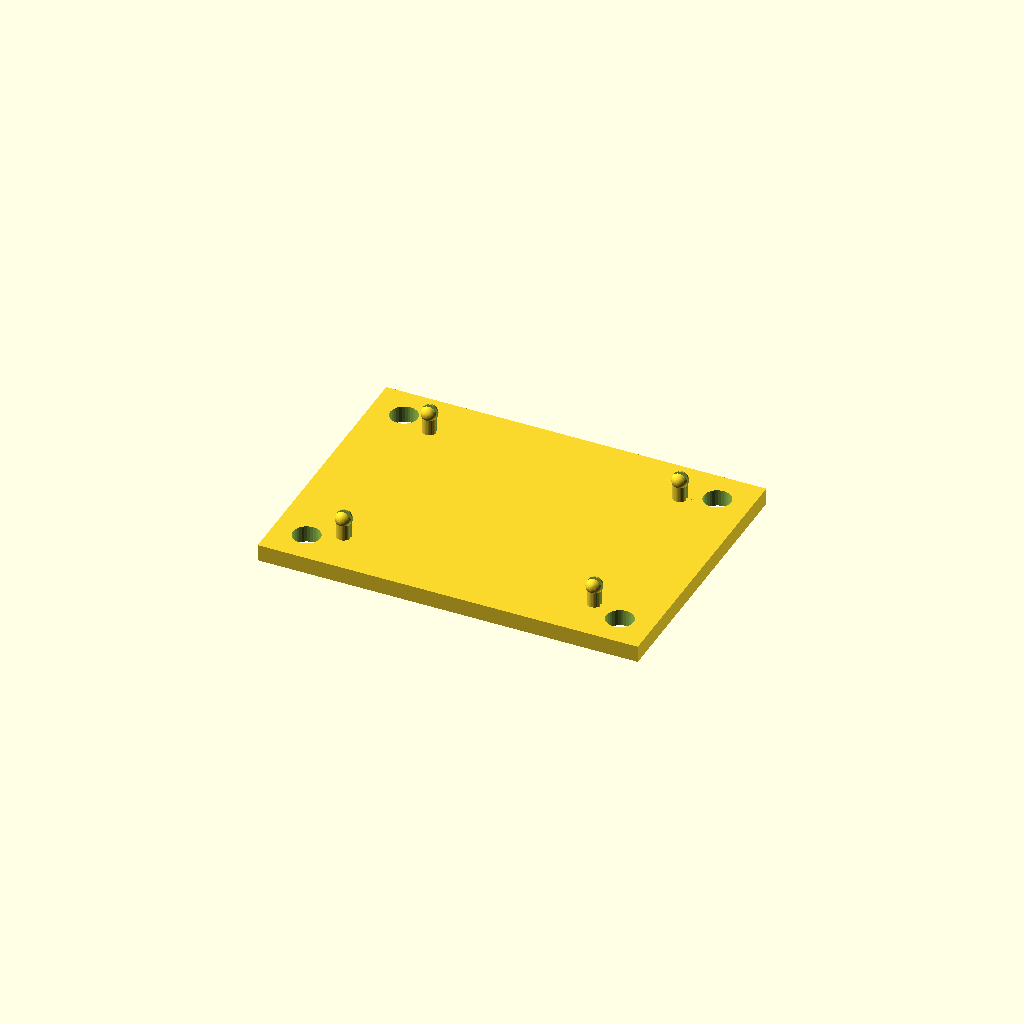
Cell 1 — every parameter at its default value.
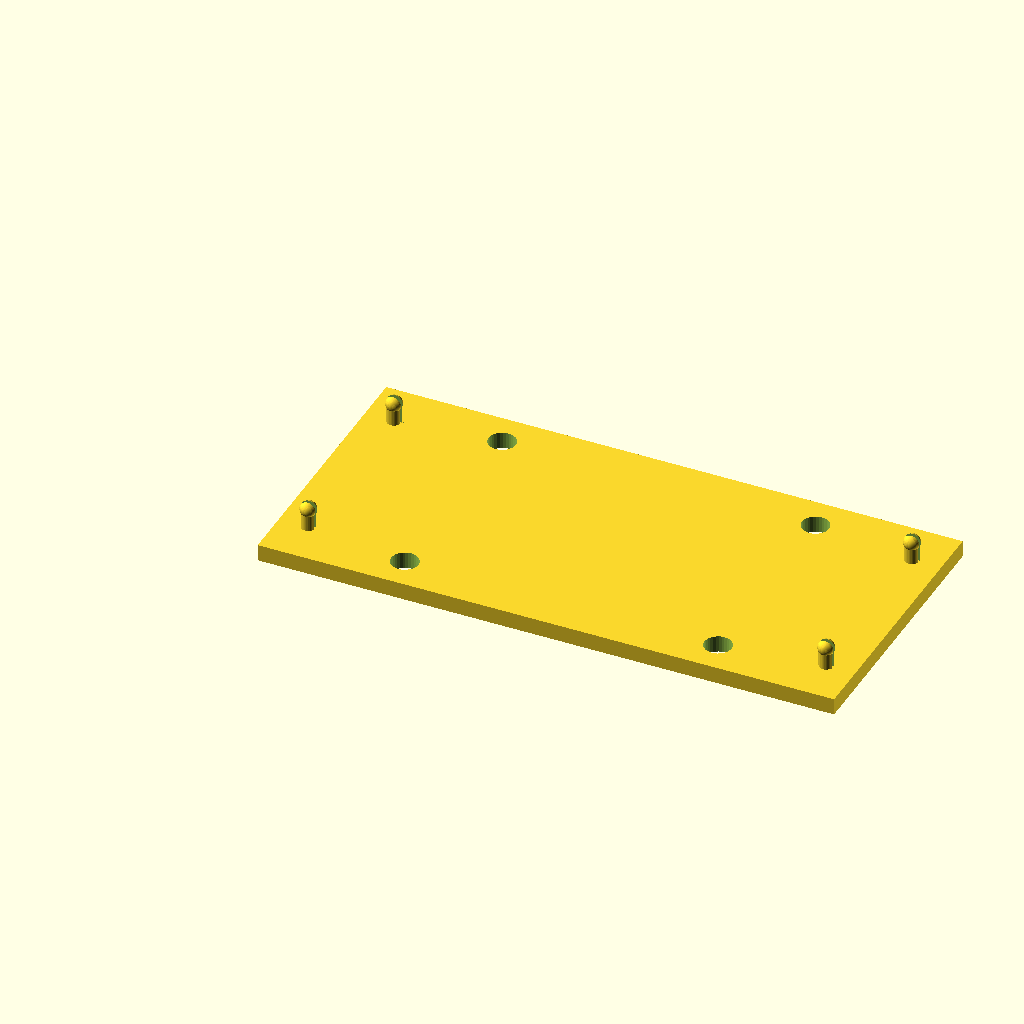
Cell 2 — pcb_L set to 128, the other parameters unchanged.
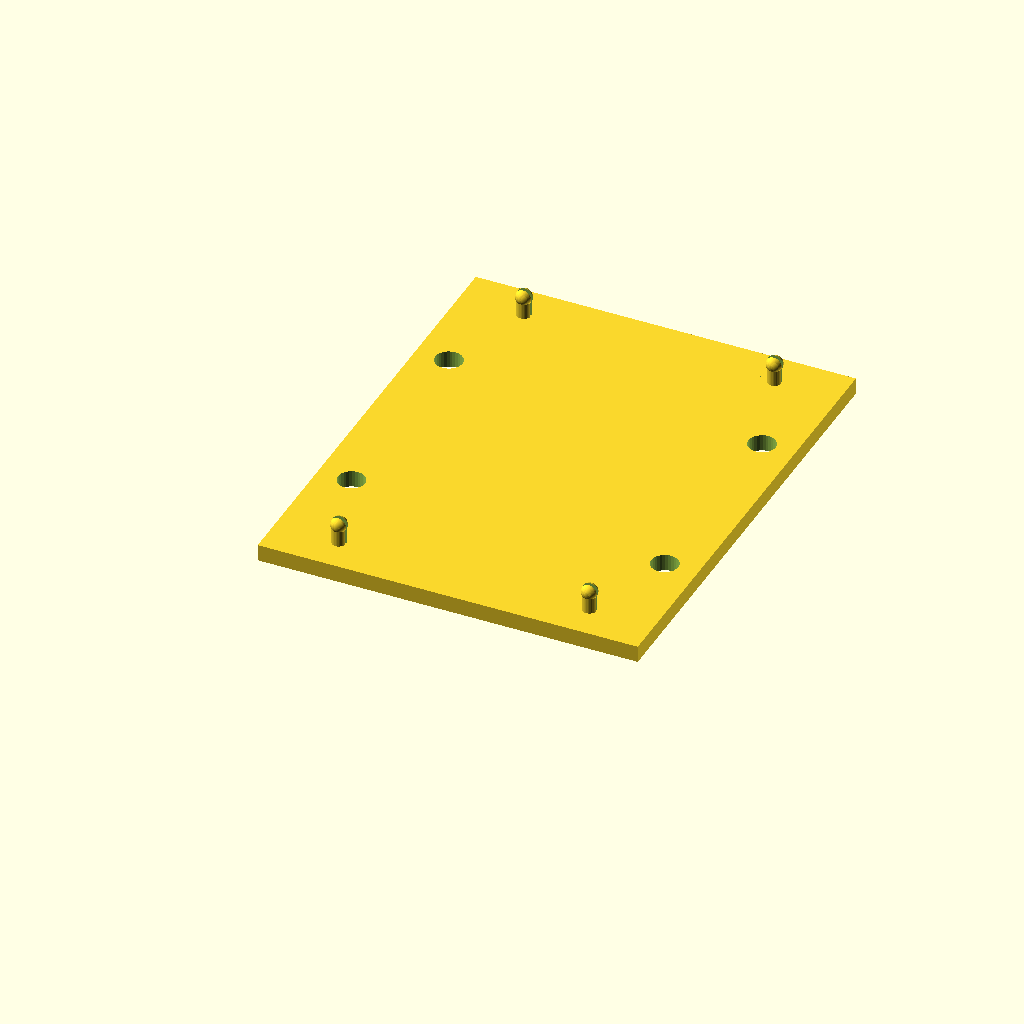
Cell 3: the same model with pcb_W = 102.
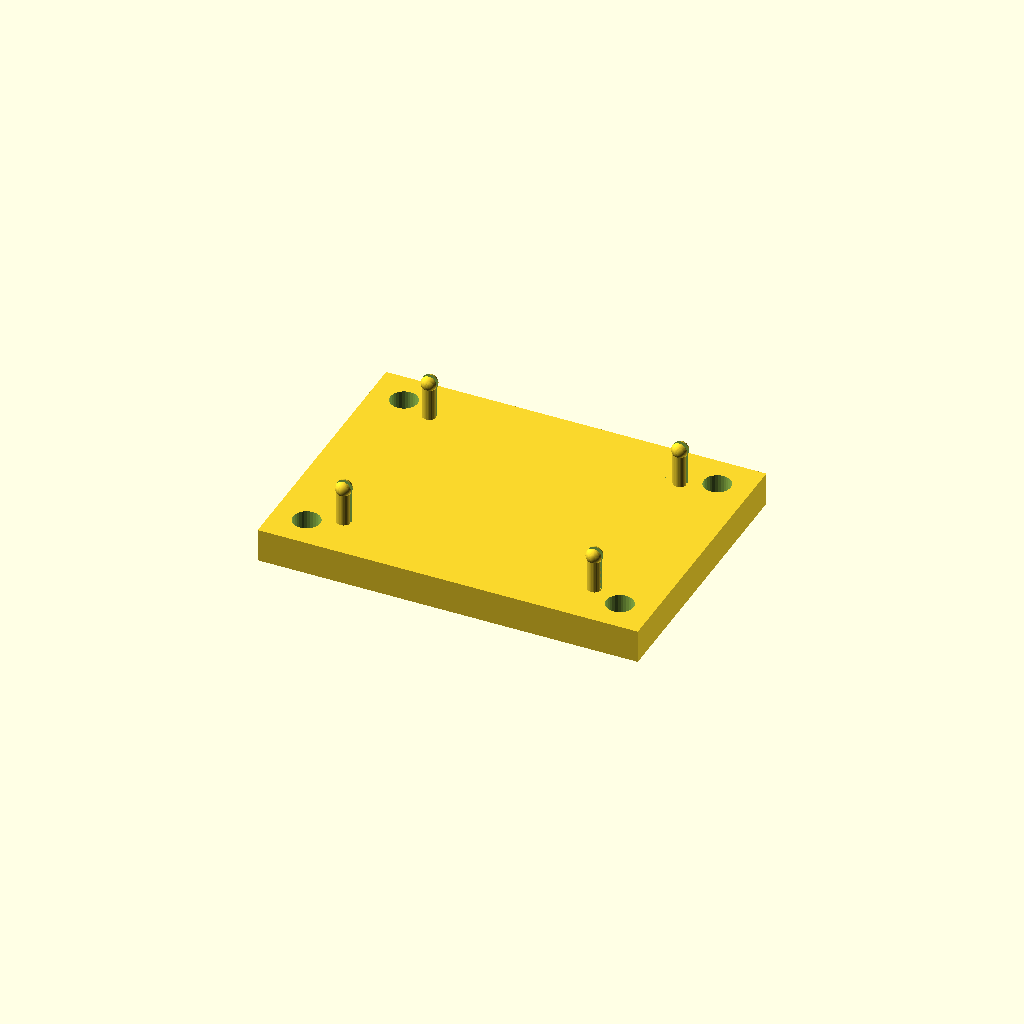
Cell 4: thick = 8 (everything else at default).
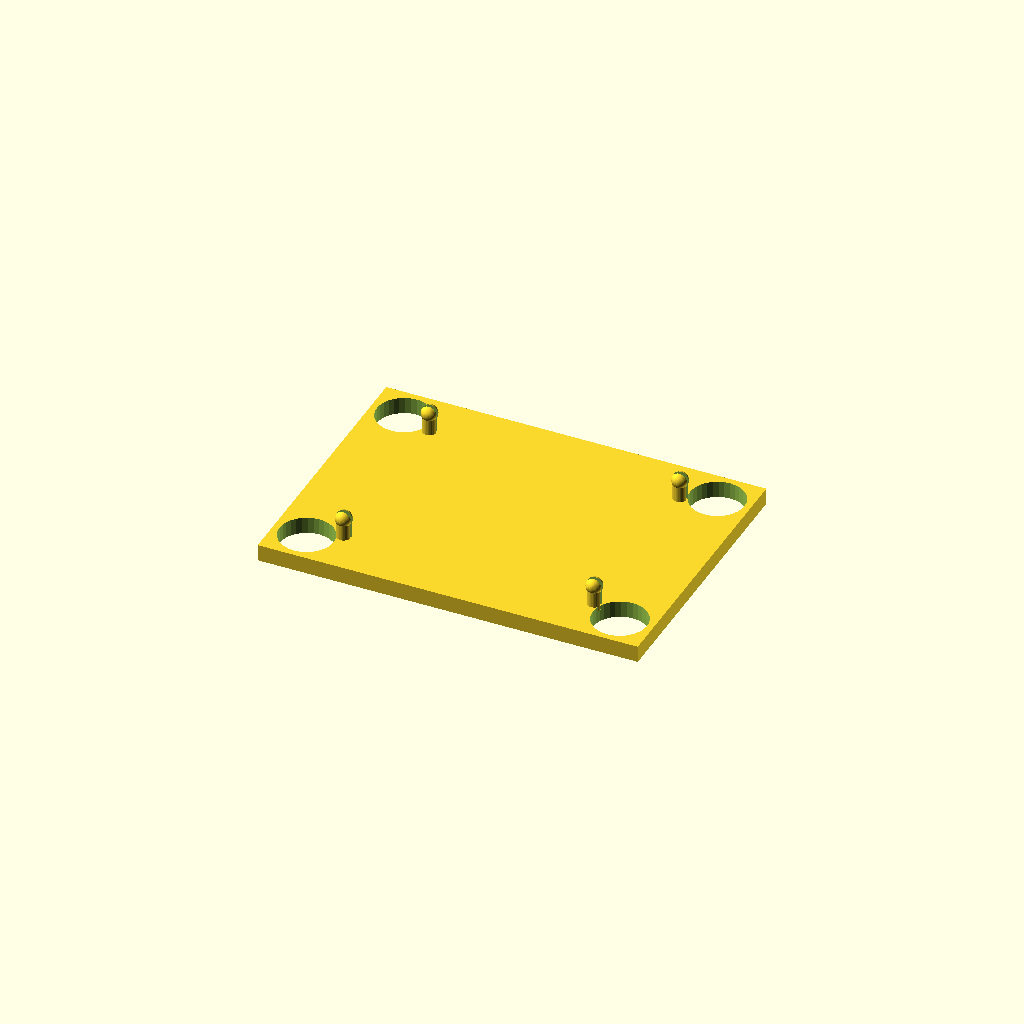
Cell 5: the same model with m6_hole_d = 13.
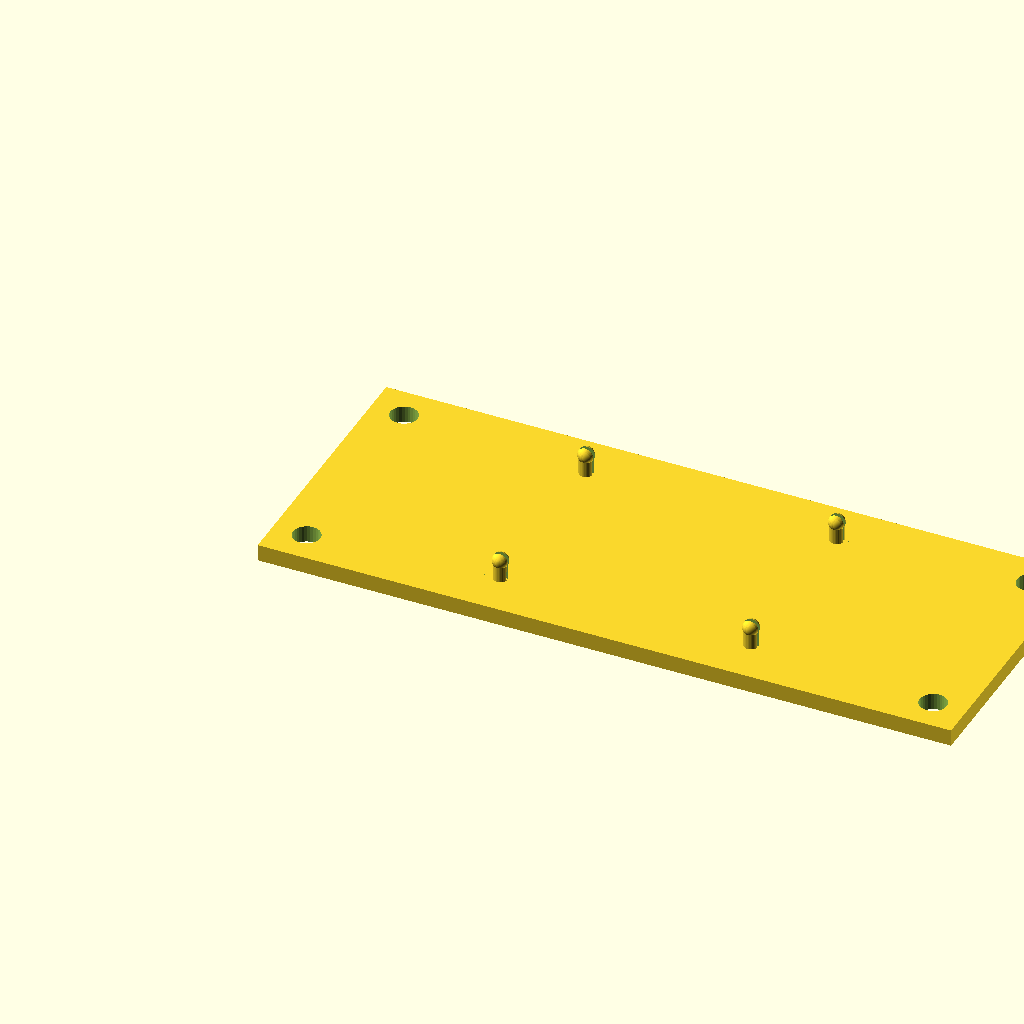
Cell 6: the same model with m6_spacing_x = 150.
One fixed orthographic camera (rotation 55°, 0°, 25°; colour scheme Cornfield) for every cell.
Source of the model, cad/odrive_plate.scad:
// ============================================================================
//  PLAQUE ODrive S1 — version simple
// ============================================================================
//  Une plaque, taille du driver + marge pour 4 trous M6 (fixation plaque alu).
//  Sur la plaque : 4 petits trous pour visser le driver directement.
//
//  Cotes des trous M3 confirmées sur le modèle Onshape officiel ODrive S1
//  (mesure directe, voir commentaire dans la section "Trous M3" ci-dessous).
// ============================================================================

/* ---- Paramètres ---- */

// Empreinte PCB [mm] — source: page produit ODrive S1 (51x64mm)
pcb_L = 64.0;
pcb_W = 51.0;

// Marge ajoutée autour du PCB pour loger les trous M6 (calculée plus bas
// à partir de l'espacement M6 souhaité, ne pas éditer directement)

// Épaisseur de la plaque
thick = 4.0;

// --- Trous M6 vers la plaque aluminium ---
// La grille de la plaque alu a un pas de 25mm en X et en Y (indépendamment).
// Pour tomber pile sur des trous existants quelle que soit la position de
// la plaque sur la grille, l'espacement centre-à-centre des 4 trous M6 doit
// être un multiple de 25mm SUR CHAQUE AXE (X et Y peuvent avoir des
// multiples différents, la grille n'a pas besoin d'être carrée).
m6_hole_d    = 6.5;
m6_spacing_x = 75.0;   // 3 x 25mm
m6_spacing_y = 50.0;   // 2 x 25mm
m6_edge_clear = 8.0;   // marge mini entre trou M6 et bord de plaque [mm]

// --- Trous M3 de fixation du driver (sur le PCB) ---
// Cotes mesurées sur le modèle Onshape officiel (outil Measure) : pattern rectangulaire 60.0mm (X) x 44.0mm (Y), centré sur l'empreinte 64x51mm
// -> inset 2.0mm (X) / 3.5mm (Y) depuis chaque bord. Diamètre mesuré: 3.4mm.
pcb_hole_d = 3.4;   // jeu M3, mesuré (Diameter: 3.400mm sur Onshape)
pcb_holes = [
    [2.0,        3.5],          // coin 1
    [pcb_L-2.0,  3.5],          // coin 2
    [2.0,        pcb_W-3.5],    // coin 3
    [pcb_L-2.0,  pcb_W-3.5],    // coin 4
];

/* ---- Géométrie ---- */

// La plaque doit contenir le pattern M6 (spacing + marge de chaque côté)
// ET le PCB (avec un minimum de marge autour) — on prend le plus grand des deux.
plate_L = max(m6_spacing_x + 2*m6_edge_clear, pcb_L + 10);
plate_W = max(m6_spacing_y + 2*m6_edge_clear, pcb_W + 10);

// PCB centré dans la plaque
off_x = (plate_L - pcb_L) / 2;
off_y = (plate_W - pcb_W) / 2;

// Trous M6 centrés dans la plaque, espacés de m6_spacing_x/y
m6_center_x = plate_L / 2;
m6_center_y = plate_W / 2;

module plate() {
    union() {
        difference() {
            cube([plate_L, plate_W, thick]);

            // Trous M6, espacés de m6_spacing_x (X) et m6_spacing_y (Y), centrés
            m6_positions = [
                [m6_center_x - m6_spacing_x/2,  m6_center_y - m6_spacing_y/2],
                [m6_center_x + m6_spacing_x/2,  m6_center_y - m6_spacing_y/2],
                [m6_center_x - m6_spacing_x/2,  m6_center_y + m6_spacing_y/2],
                [m6_center_x + m6_spacing_x/2,  m6_center_y + m6_spacing_y/2],
            ];
            for (p = m6_positions)
                translate([p[0], p[1], -1])
                    cylinder(d = m6_hole_d, h = thick + 2, $fn = 32);
            }
        // Trous M3 (positions du PCB, décalées de l'offset)
        translate([0, 0 , thick])
        for (h = pcb_holes)
            translate([off_x + h[0], off_y + h[1], -1])
                union() {
                    difference() {
                        union() {
                        cylinder(d = pcb_hole_d, h = thick+2, $fn = 32);
                         translate([0, 0, thick+pcb_hole_d/2]) sphere(d=pcb_hole_d+0.5, $fn=50);
                        }
                        translate([-pcb_hole_d/2-2, -pcb_hole_d/8,0])
                        cube([pcb_hole_d+4, pcb_hole_d/4, thick+8]);
                    }
                   
                }
            
    }
}

plate();
Parameter table extracted from the source (name, type, default, range or options):
pcb_L: number, default 64
pcb_W: number, default 51
thick: number, default 4
m6_hole_d: number, default 6.5
m6_spacing_x: number, default 75
m6_spacing_y: number, default 50
m6_edge_clear: number, default 8
pcb_hole_d: number, default 3.4
